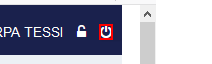
Workflow: Main

Step 1: click on the text
